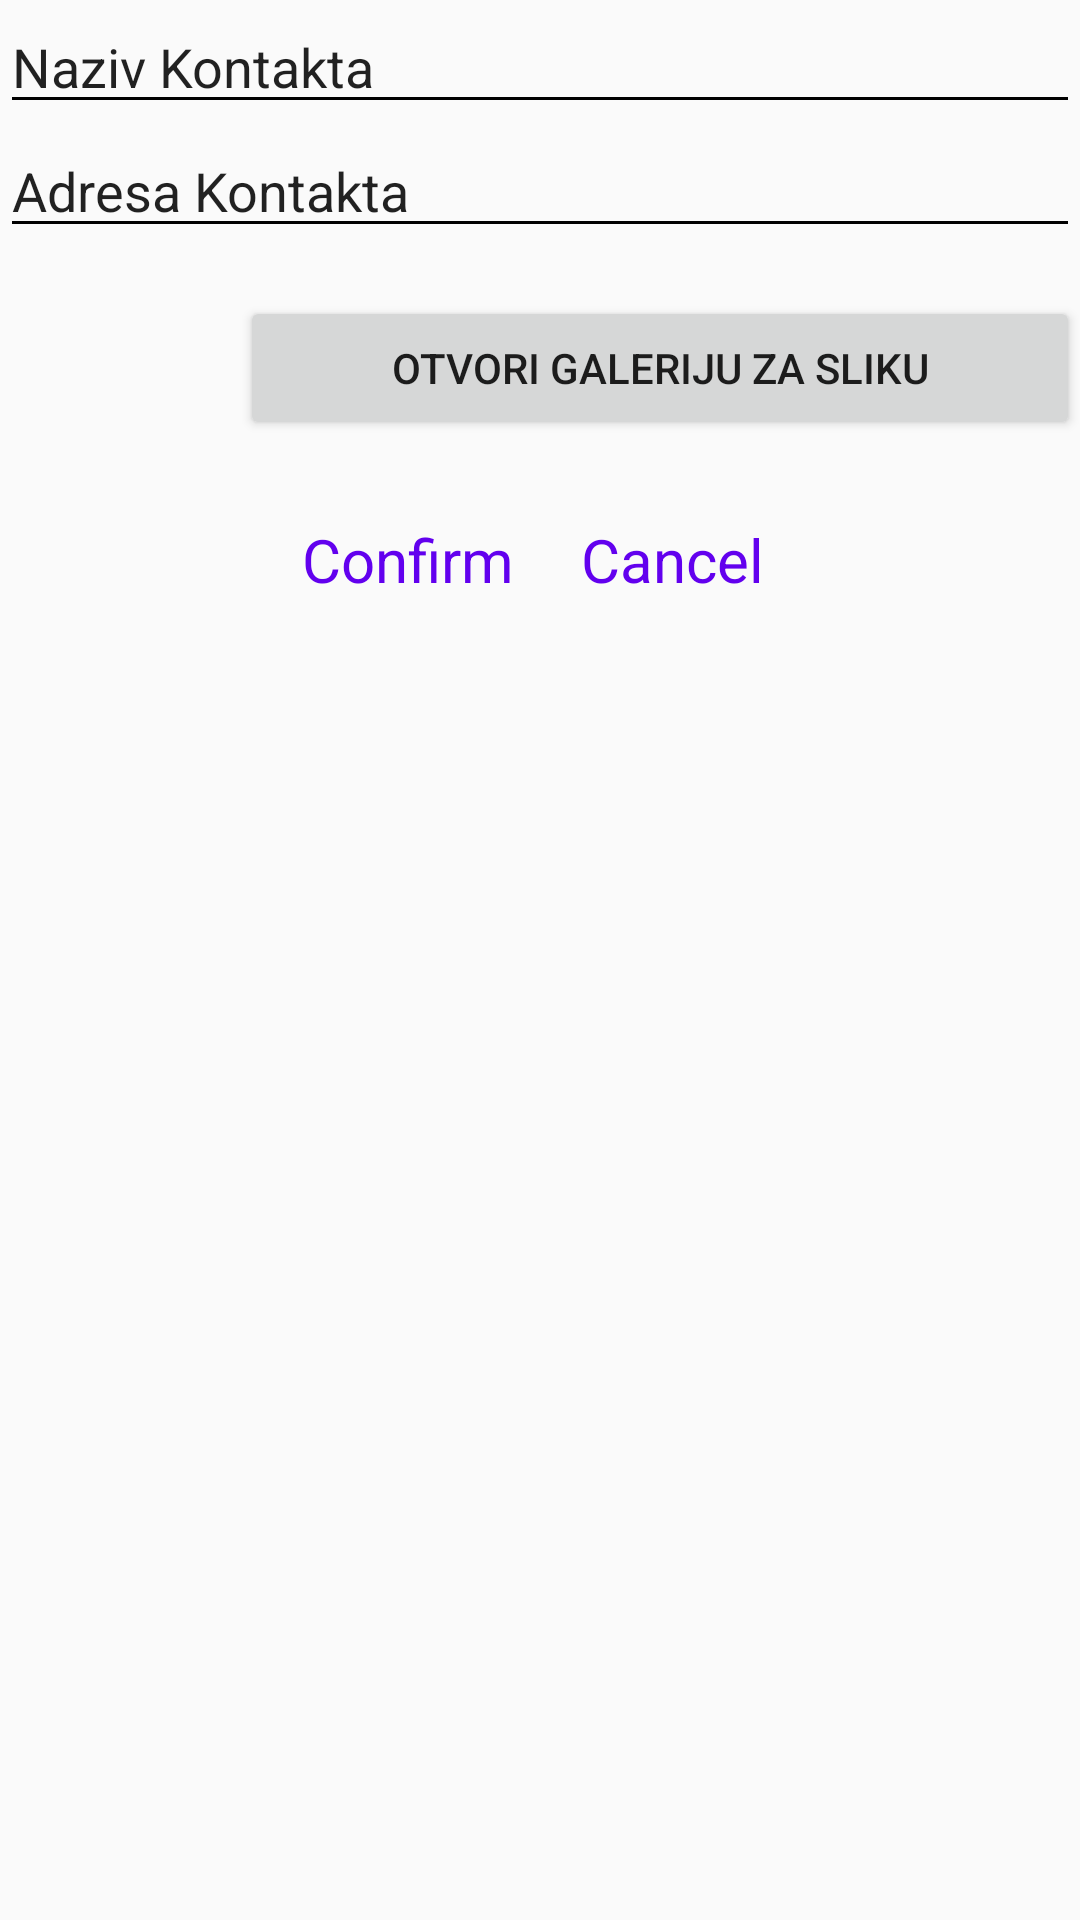

Layout XML and referenced resources for this Android screen:
<!-- AndroidManifest.xml: application theme AppTheme.NoActionBar -->
<!-- res/layout/dodaj_kontakt.xml -->
<?xml version="1.0" encoding="utf-8"?>
<LinearLayout
    xmlns:android="http://schemas.android.com/apk/res/android"
    android:orientation="vertical"
    android:background="@color/colorDark"
    android:layout_width="match_parent"
    android:layout_height="match_parent">

    <EditText
        android:id="@+id/dodaj_kontakt_naziv"
        android:hint="@string/naziv_kontakta"
        android:textColorHint="@color/colorRED"
        android:textColor="@color/colorRED"
        android:layout_width="match_parent"
        android:layout_height="wrap_content" />

    <EditText
        android:id="@+id/dodaj_kontakt_adresa"
        android:hint="@string/adresa_kontakta"
        android:textColorHint="@color/colorRED"
        android:textColor="@color/colorRED"
        android:layout_width="match_parent"
        android:layout_height="wrap_content" />

    <RelativeLayout
        android:layout_width="match_parent"
        android:layout_height="wrap_content">

        <ImageView
            android:id="@+id/dodaj_kontakt_preview"
            android:layout_width="80dp"
            android:layout_height="80dp" />

        <Button
            android:id="@+id/dodaj_kontakt_button_gallery"
            android:text="@string/otvori_galeriju_za_sliku"
            android:layout_toEndOf="@id/dodaj_kontakt_preview"
            android:textColor="@color/colorRED"
            android:layout_centerInParent="true"
            android:layout_width="match_parent"
            android:layout_height="wrap_content" />

    </RelativeLayout>

    <LinearLayout
        android:layout_width="match_parent"
        android:gravity="center_horizontal"
        android:layout_height="wrap_content">

        <Button
            android:id="@+id/dodaj_kontakt_button_confirm"
            style="@style/Widget.MaterialComponents.Button.TextButton"
            android:text="@string/potvrdi"
            android:textSize="20sp"
            android:layout_width="wrap_content"
            android:layout_height="wrap_content" />

        <Button
            android:id="@+id/dodaj_kontakt_button_cancel"
            style="@style/Widget.MaterialComponents.Button.TextButton"
            android:text="@string/odustani"
            android:textSize="20sp"
            android:layout_width="wrap_content"
            android:layout_height="wrap_content" />


    </LinearLayout>

</LinearLayout>
<!-- resources referenced by this layout -->
<resources>
  <string name="adresa_kontakta">Adresa Kontakta</string>
  <string name="naziv_kontakta">Naziv Kontakta</string>
  <string name="odustani">Cancel</string>
  <string name="otvori_galeriju_za_sliku">OTVORI GALERIJU ZA SLIKU</string>
  <string name="potvrdi">Confirm</string>
  <style name="AppTheme.NoActionBar" parent="AppTheme">
          <item name="windowActionBar">false</item>
          <item name="windowNoTitle">true</item>
          <item name="android:actionMenuTextColor">@color/colorRED</item>
  
      </style>
  <style name="AppTheme" parent="Theme.AppCompat.Light.DarkActionBar">
          
          <item name="android:textColorSecondary">@color/colorRED</item>
          <item name="android:actionMenuTextColor">@color/colorRED</item>
          <item name="colorPrimary">@color/colorPrimary</item>
          <item name="colorPrimaryDark">@color/colorPrimaryDark</item>
          <item name="colorAccent">@color/colorAccent</item>
      </style>
  <!-- not gathered from this repository: default colours our renderer supplied (Android Studio template values) -->
  <color name="colorPrimary">#FF6200EE</color>
  <color name="colorPrimaryDark">#FF3700B3</color>
  <color name="colorAccent">#FF03DAC5</color>
</resources>
